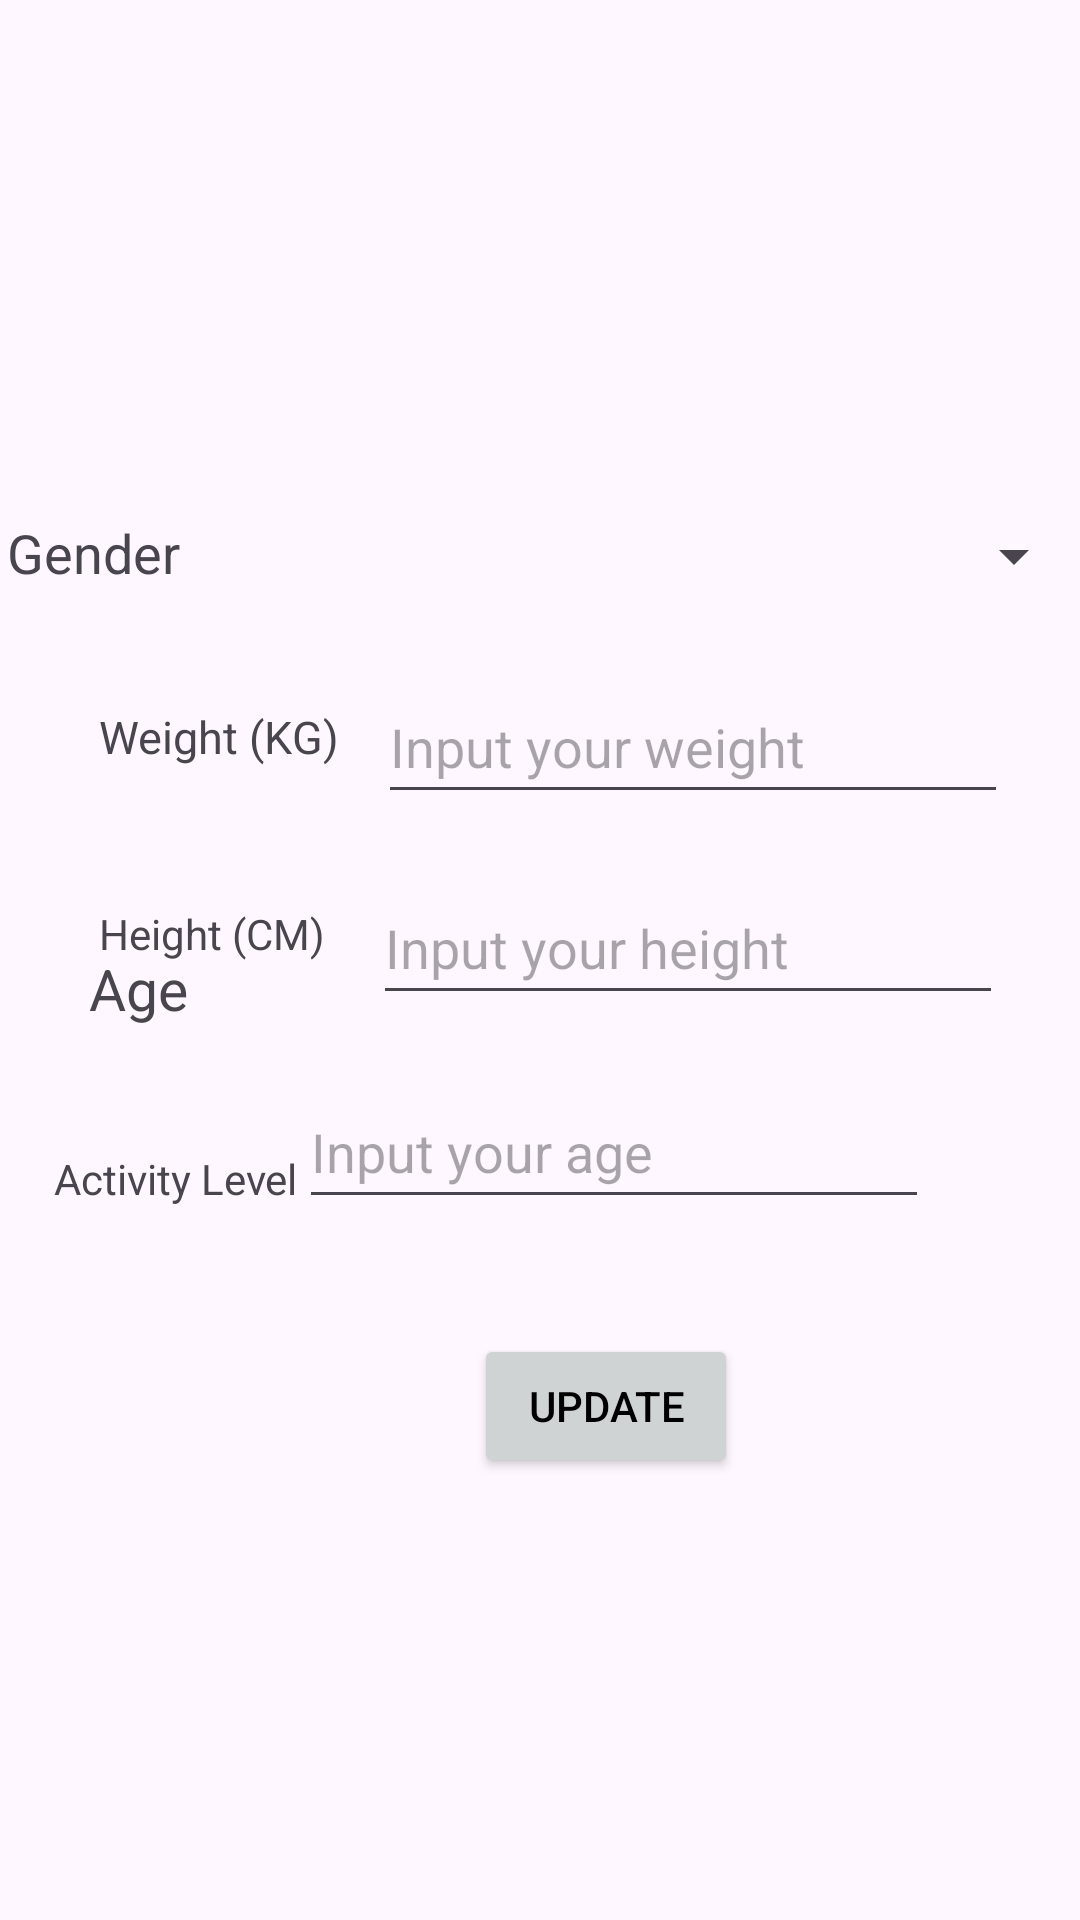

Here is an Android app screen rendered from its layout file. Give the layout XML and the strings, colors and styles it references.
<!-- AndroidManifest.xml: application theme Theme._309projectLeo -->
<!-- res/layout/third_fragment.xml -->
<?xml version="1.0" encoding="utf-8"?>
<androidx.constraintlayout.widget.ConstraintLayout xmlns:android="http://schemas.android.com/apk/res/android"
    xmlns:app="http://schemas.android.com/apk/res-auto"
    xmlns:tools="http://schemas.android.com/tools"
    android:id="@+id/frameLayout3"
    android:layout_width="match_parent"
    android:layout_height="match_parent"
    tools:context=".ThirdFragment">

    
    <TextView
        android:id="@+id/firstFragment"
        android:layout_width="wrap_content"
        android:layout_height="wrap_content"
        android:layout_marginStart="68dp"
        android:layout_marginTop="72dp"
        android:layout_marginEnd="75dp"
        android:layout_marginBottom="606dp"
        android:text="Details"
        android:textColor="#43a047"
        android:textSize="40sp"
        android:textStyle="italic|bold"
        app:layout_constraintBottom_toBottomOf="parent"
        app:layout_constraintEnd_toEndOf="parent"
        app:layout_constraintStart_toStartOf="parent"
        app:layout_constraintTop_toTopOf="parent" />

    <TextView
        android:id="@+id/textView5"
        android:layout_width="wrap_content"
        android:layout_height="wrap_content"
        android:layout_marginStart="40dp"
        android:layout_marginTop="172dp"
        android:layout_marginEnd="25dp"
        android:text="Gender"
        android:textSize="18sp"
        app:layout_constraintEnd_toStartOf="@+id/genderSpinner"
        app:layout_constraintStart_toStartOf="parent"
        app:layout_constraintTop_toTopOf="parent" />

    <Spinner
        android:id="@+id/genderSpinner"
        android:layout_width="250dp"
        android:layout_height="48dp"
        android:layout_marginStart="27dp"
        android:layout_marginTop="24dp"

        android:layout_marginEnd="36dp"
        app:layout_constraintBottom_toBottomOf="@+id/textView5"
        app:layout_constraintEnd_toEndOf="parent"
        app:layout_constraintStart_toEndOf="@+id/textView5"
        app:layout_constraintTop_toTopOf="@+id/textView5"
        app:layout_constraintVertical_bias="0.729" />

    <TextView
        android:id="@+id/textView6"
        android:layout_width="wrap_content"
        android:layout_height="wrap_content"
        android:layout_marginStart="33dp"
        android:layout_marginTop="39dp"
        android:text="Weight (KG)"
        android:textSize="15sp"
        app:layout_constraintStart_toStartOf="parent"
        app:layout_constraintTop_toBottomOf="@+id/textView5" />

    <EditText
        android:hint="Input your weight"
        android:id="@+id/weightInput"
        android:layout_width="wrap_content"
        android:layout_height="48dp"
        android:layout_marginStart="13dp"
        android:layout_marginTop="14dp"
        android:ems="10"
        android:inputType="number"
        android:maxLength="3"
        app:layout_constraintStart_toEndOf="@+id/textView6"
        app:layout_constraintTop_toBottomOf="@+id/genderSpinner" />

    <TextView
        android:id="@+id/textView7"
        android:layout_width="wrap_content"
        android:layout_height="wrap_content"
        android:layout_marginStart="33dp"
        android:layout_marginTop="46dp"
        android:text="Height (CM)"
        app:layout_constraintStart_toStartOf="parent"
        app:layout_constraintTop_toBottomOf="@+id/textView6" />

    <EditText
        android:hint="Input your height"
        android:id="@+id/heightInput"
        android:layout_width="wrap_content"
        android:layout_height="48dp"
        android:layout_marginStart="16dp"
        android:layout_marginTop="19dp"
        android:ems="10"
        android:maxLength="3"
        android:inputType="number"
        app:layout_constraintStart_toEndOf="@+id/textView7"
        app:layout_constraintTop_toBottomOf="@+id/weightInput" />

    <TextView
        android:id="@+id/textView8"
        android:layout_width="wrap_content"
        android:layout_height="wrap_content"
        android:layout_marginStart="54dp"
        android:layout_marginTop="41dp"
        android:text="Age"
        android:textSize="19sp"
        app:layout_constraintBottom_toTopOf="@+id/textView9"
        app:layout_constraintEnd_toStartOf="@+id/ageInput"
        app:layout_constraintStart_toStartOf="parent"
        app:layout_constraintTop_toBottomOf="@+id/textView7" />

    <EditText
        android:hint="Input your age"
        android:id="@+id/ageInput"
        android:layout_width="wrap_content"
        android:layout_height="48dp"
        android:layout_marginStart="37dp"
        android:layout_marginTop="20dp"
        android:layout_marginEnd="75dp"
        android:ems="10"
        android:inputType="number"
        android:maxLength="3"
        app:layout_constraintEnd_toEndOf="parent"
        app:layout_constraintStart_toEndOf="@+id/textView8"
        app:layout_constraintTop_toBottomOf="@+id/heightInput" />

    <TextView
        android:id="@+id/textView9"
        android:layout_width="wrap_content"
        android:layout_height="wrap_content"
        android:layout_marginStart="18dp"
        android:layout_marginTop="41dp"
        android:layout_marginEnd="20dp"
        android:layout_marginBottom="283dp"
        android:text="Activity Level"
        app:layout_constraintBottom_toBottomOf="parent"
        app:layout_constraintEnd_toStartOf="@+id/activitySpinner"
        app:layout_constraintStart_toStartOf="parent"
        app:layout_constraintTop_toBottomOf="@+id/textView8" />

    <Spinner
        android:id="@+id/activitySpinner"
        android:layout_width="250dp"
        android:layout_height="48dp"
        android:layout_marginStart="26dp"
        android:layout_marginTop="18dp"
        android:layout_marginBottom="267dp"
        app:layout_constraintBottom_toBottomOf="parent"
        app:layout_constraintStart_toEndOf="@+id/textView9"
        app:layout_constraintTop_toBottomOf="@+id/ageInput" />

    <Button
        android:id="@+id/updateButton"
        android:layout_width="wrap_content"
        android:layout_height="wrap_content"
        android:layout_marginStart="158dp"
        android:layout_marginTop="70dp"
        android:layout_marginEnd="159dp"
        android:layout_marginBottom="50dp"
        android:backgroundTint="@color/colorMainDark"
        android:text="Update"
        android:textColor="@color/black"
        app:layout_constraintBottom_toBottomOf="parent"
        app:layout_constraintEnd_toEndOf="parent"
        app:layout_constraintHorizontal_bias="0.0"
        app:layout_constraintStart_toStartOf="parent"
        app:layout_constraintTop_toBottomOf="@+id/activitySpinner"
        app:layout_constraintVertical_bias="0.0" />

</androidx.constraintlayout.widget.ConstraintLayout>
<!-- resources referenced by this layout -->
<resources>
  <color name="black">#FF000000</color>
  <color name="colorMainDark">#D0D3D4</color>
  <style name="Theme._309projectLeo" parent="Base.Theme._309projectLeo" />
  <style name="Base.Theme._309projectLeo" parent="Theme.Material3.DayNight.NoActionBar">
          
          
          <item name="colorPrimary">@color/colorMain</item>
          <item name="colorAccent">@color/colorSecond</item>
      </style>
  <color name="colorMain">#FBFCFC</color>
  <color name="colorSecond">#FFFF8F</color>
</resources>
